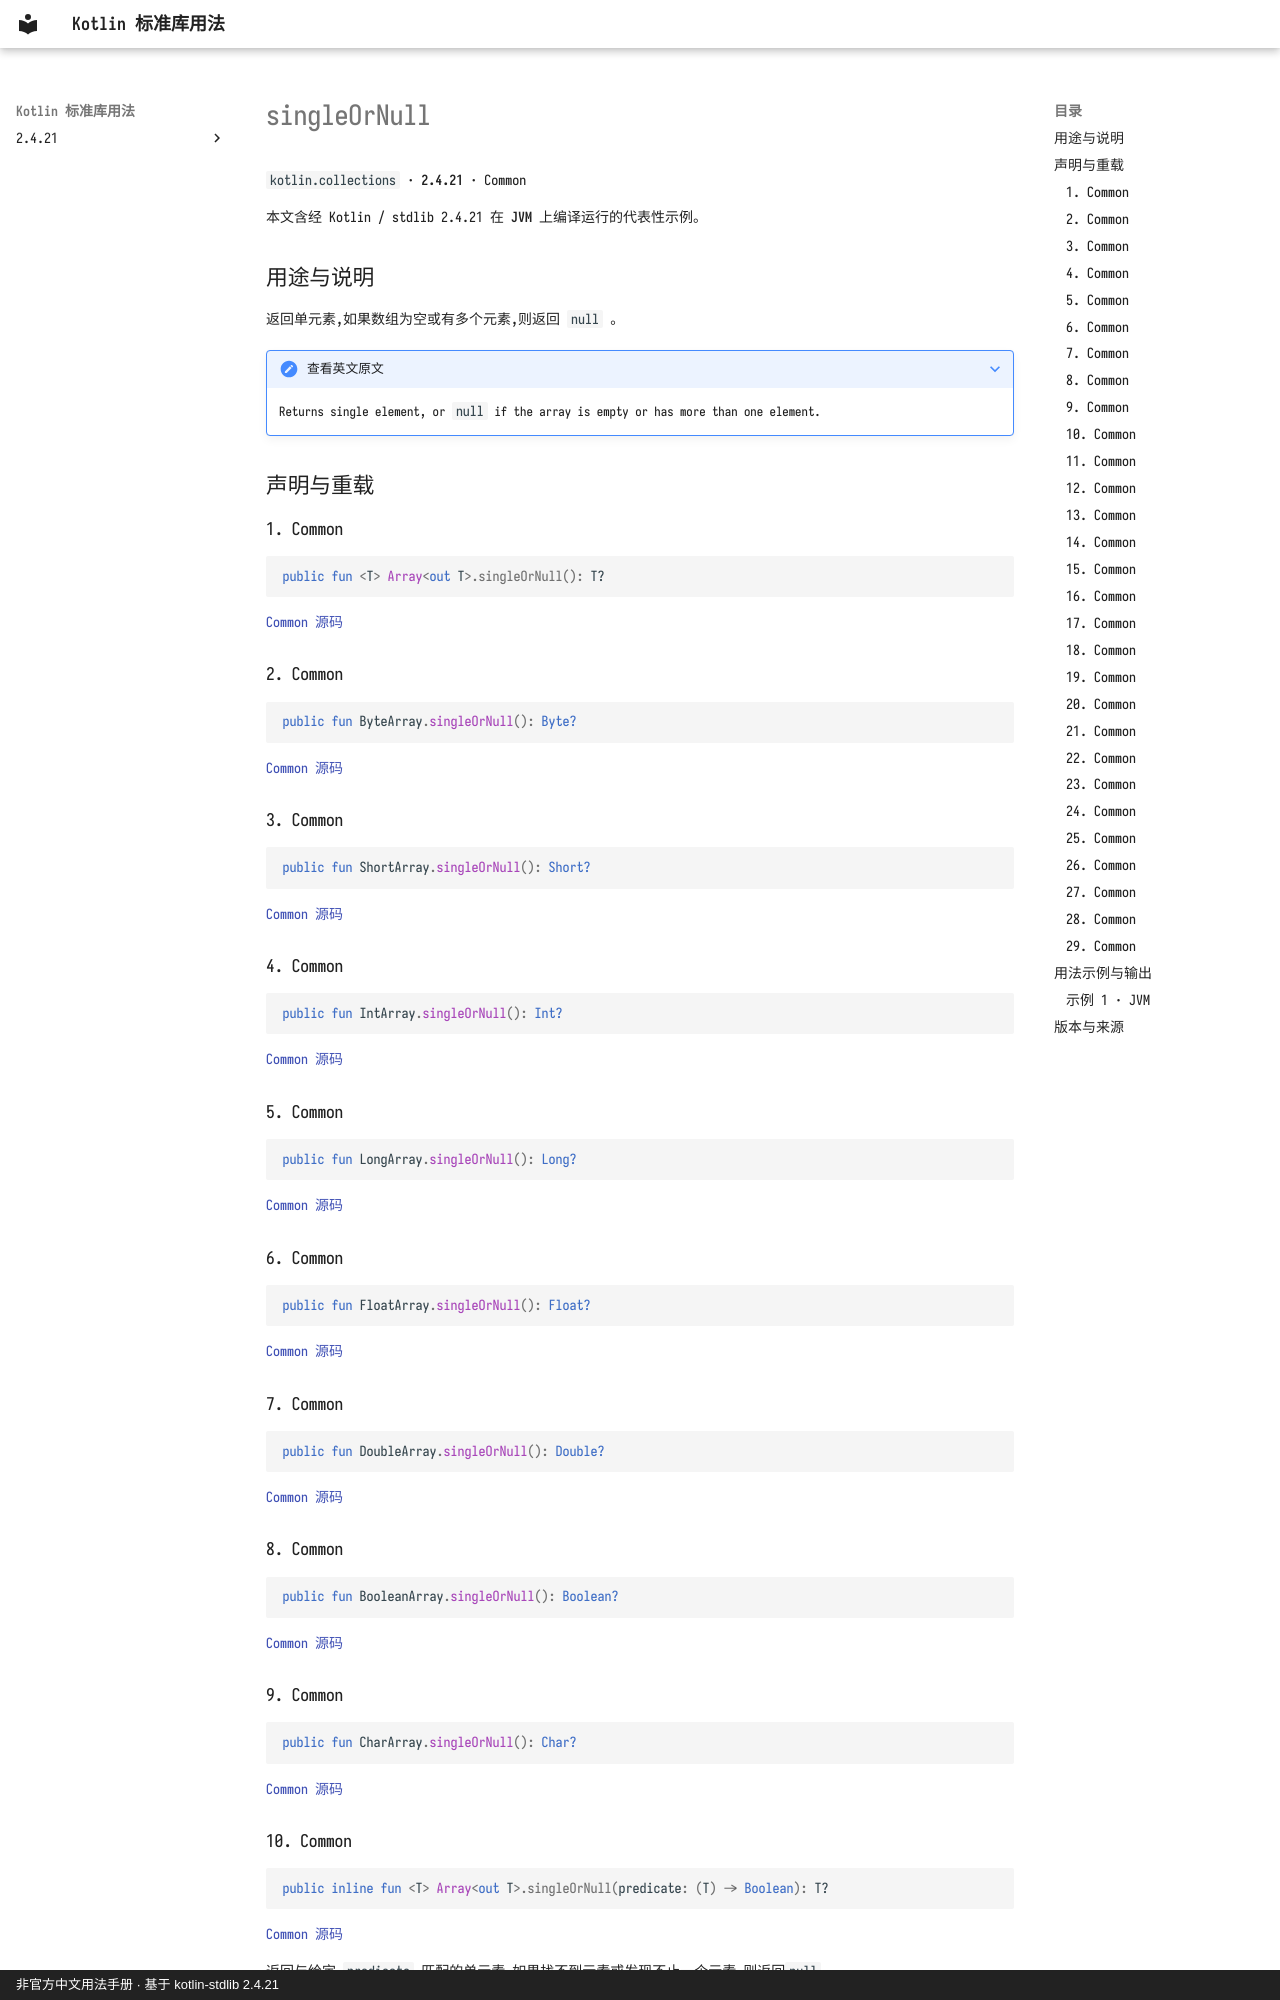

repository: oooooooko/kotlin-stdlib-docs · page: zh/api/kotlin.collections/singleornull--02aaa8d9/index.html · generator: mkdocs · copyright: 非官方中文用法手册 · 基于 kotlin-stdlib 2.4.21

# singleOrNull

`kotlin.collections` · **2.4.21** · Common

本文含经 Kotlin / stdlib 2.4.21 在 **JVM** 上编译运行的代表性示例。

## 用途与说明

返回单元素,如果数组为空或有多个元素,则返回 `null` 。

??? note "查看英文原文"

    Returns single element, or `null` if the array is empty or has more than one element.

## 声明与重载

### 1. Common

```kotlin
public fun <T> Array<out T>.singleOrNull(): T?
```

[Common 源码](https://github.com/JetBrains/kotlin/blob/v2.4.21/libraries/stdlib/common/src/generated/_Arrays.kt#L3212)

### 2. Common

```kotlin
public fun ByteArray.singleOrNull(): Byte?
```

[Common 源码](https://github.com/JetBrains/kotlin/blob/v2.4.21/libraries/stdlib/common/src/generated/_Arrays.kt#L3219)

### 3. Common

```kotlin
public fun ShortArray.singleOrNull(): Short?
```

[Common 源码](https://github.com/JetBrains/kotlin/blob/v2.4.21/libraries/stdlib/common/src/generated/_Arrays.kt#L3226)

### 4. Common

```kotlin
public fun IntArray.singleOrNull(): Int?
```

[Common 源码](https://github.com/JetBrains/kotlin/blob/v2.4.21/libraries/stdlib/common/src/generated/_Arrays.kt#L3233)

### 5. Common

```kotlin
public fun LongArray.singleOrNull(): Long?
```

[Common 源码](https://github.com/JetBrains/kotlin/blob/v2.4.21/libraries/stdlib/common/src/generated/_Arrays.kt#L3240)

### 6. Common

```kotlin
public fun FloatArray.singleOrNull(): Float?
```

[Common 源码](https://github.com/JetBrains/kotlin/blob/v2.4.21/libraries/stdlib/common/src/generated/_Arrays.kt#L3247)

### 7. Common

```kotlin
public fun DoubleArray.singleOrNull(): Double?
```

[Common 源码](https://github.com/JetBrains/kotlin/blob/v2.4.21/libraries/stdlib/common/src/generated/_Arrays.kt#L3254)

### 8. Common

```kotlin
public fun BooleanArray.singleOrNull(): Boolean?
```

[Common 源码](https://github.com/JetBrains/kotlin/blob/v2.4.21/libraries/stdlib/common/src/generated/_Arrays.kt#L3261)

### 9. Common

```kotlin
public fun CharArray.singleOrNull(): Char?
```

[Common 源码](https://github.com/JetBrains/kotlin/blob/v2.4.21/libraries/stdlib/common/src/generated/_Arrays.kt#L3268)

### 10. Common

```kotlin
public inline fun <T> Array<out T>.singleOrNull(predicate: (T) -> Boolean): T?
```

[Common 源码](https://github.com/JetBrains/kotlin/blob/v2.4.21/libraries/stdlib/common/src/generated/_Arrays.kt#L3275)

返回与给定 `predicate` 匹配的单元素,如果找不到元素或发现不止一个元素,则返回`null`。

### 11. Common

```kotlin
public inline fun ByteArray.singleOrNull(predicate: (Byte) -> Boolean): Byte?
```

[Common 源码](https://github.com/JetBrains/kotlin/blob/v2.4.21/libraries/stdlib/common/src/generated/_Arrays.kt#L3292)

返回与给定 `predicate` 匹配的单元素,如果找不到元素或发现不止一个元素,则返回`null`。
